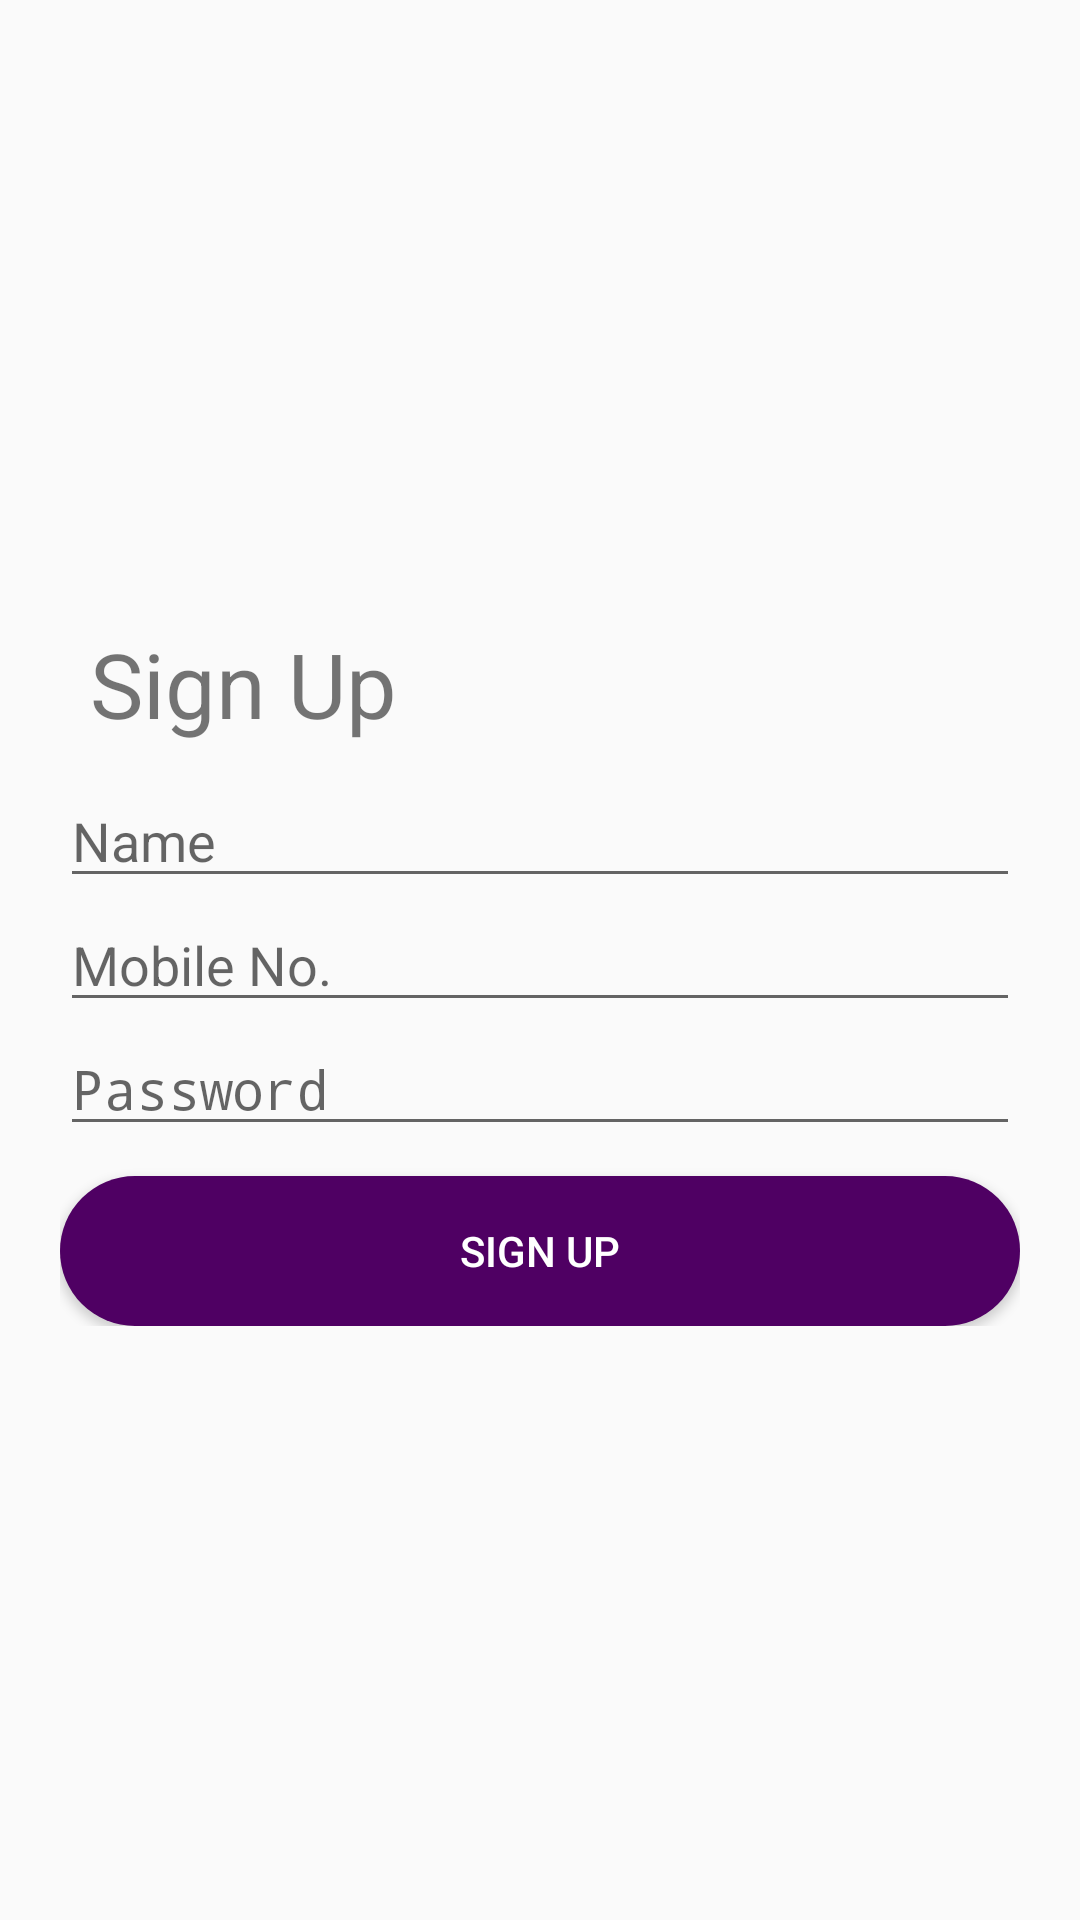

The Android layout XML behind this screen, and the referenced resources:
<!-- AndroidManifest.xml: application theme AppTheme -->
<!-- res/layout/activity_sign_up.xml -->
<?xml version="1.0" encoding="utf-8"?>
<RelativeLayout xmlns:android="http://schemas.android.com/apk/res/android"
    xmlns:tools="http://schemas.android.com/tools"
    android:layout_width="match_parent"
    android:layout_height="match_parent"
    tools:context="mpower.org.elearning_module.activities.SignUpActivity">

    <LinearLayout
        android:padding="20dp"
        android:layout_centerInParent="true"
        android:orientation="vertical"
        android:layout_width="match_parent"
        android:layout_height="wrap_content">
        <TextView
            android:padding="10dp"
            android:textSize="30sp"
            android:text="@string/sign_up"
            android:layout_width="match_parent"
            android:layout_height="wrap_content" />
        <TextView
            android:visibility="gone"
            android:text="@string/name"
            android:layout_width="wrap_content"
            android:layout_height="wrap_content" />

        <EditText
            android:id="@+id/et_name"
            android:hint="@string/name"
            android:layout_width="match_parent"
            android:layout_height="wrap_content" />
        <LinearLayout
            android:visibility="gone"
            android:id="@+id/linear_layout_DOT"
            android:orientation="vertical"
            android:layout_width="match_parent"
            android:layout_height="wrap_content">
            <TextView
                android:visibility="gone"
                android:text="@string/dot_id"
                android:layout_width="wrap_content"
                android:layout_height="wrap_content" />
            <EditText
                android:id="@+id/et_dot_id"
                android:hint="@string/dot_id"
                android:layout_width="match_parent"
                android:layout_height="wrap_content" />
        </LinearLayout>

        <LinearLayout
            android:visibility="gone"
            android:padding="5dp"
            android:orientation="horizontal"
            android:layout_width="wrap_content"
            android:layout_height="wrap_content">
            <ImageView
                android:src="@drawable/ic_mobile_n0"
                android:layout_width="wrap_content"
                android:layout_height="wrap_content" />
            <TextView
                android:visibility="gone"
                android:text="@string/mobile_no"
                android:layout_width="wrap_content"
                android:layout_height="wrap_content" />
        </LinearLayout>

        <EditText
            android:id="@+id/et_phone"
            android:inputType="phone"
            android:hint="@string/mobile_no"
            android:layout_width="match_parent"
            android:layout_height="wrap_content" />
        <LinearLayout
            android:visibility="gone"
            android:padding="5dp"
            android:orientation="horizontal"
            android:layout_width="wrap_content"
            android:layout_height="wrap_content">
            <ImageView
                android:src="@drawable/ic_action_locked"
                android:layout_width="wrap_content"
                android:layout_height="wrap_content" />
            <TextView
                android:visibility="gone"
                android:text="@string/password"
                android:layout_width="wrap_content"
                android:layout_height="wrap_content" />
        </LinearLayout>

        <EditText
            android:id="@+id/et_password"
            android:hint="@string/password"
            android:inputType="textPassword"
            android:layout_width="match_parent"
            android:layout_height="wrap_content" />
        <Button
            android:layout_marginTop="10dp"
            android:onClick="signUp"
            android:id="@+id/btn_sign_up"
            android:textColor="@color/white_background"
            android:background="@drawable/button_rounded_corner"
            android:text="@string/sign_up"
            android:layout_width="match_parent"
            android:layout_height="50dp" />
    </LinearLayout>
</RelativeLayout>
<!-- resources referenced by this layout -->
<resources>
  <color name="white_background">#FFFFFF</color>
  <!-- drawable button_rounded_corner (drawable) -->
  <shape xmlns:android="http://schemas.android.com/apk/res/android"
      android:shape="rectangle">
      <corners android:radius="360dp" />
      <solid android:color="@color/colorPrimary"></solid>
      <stroke  android:color="@color/colorPrimary" />
  </shape>
  <!-- drawable ic_mobile_n0: png bitmap (drawable-hdpi, 361 bytes) -->
  <string name="dot_id">DOT ID</string>
  <string name="mobile_no">Mobile No.</string>
  <string name="name">Name</string>
  <string name="password">Password</string>
  <string name="sign_up">Sign Up</string>
  <style name="AppTheme" parent="Theme.AppCompat.Light.DarkActionBar">
          
          <item name="colorPrimary">@color/colorPrimary</item>
          <item name="colorPrimaryDark">@color/colorPrimaryDark</item>
          <item name="colorAccent">@color/colorAccent</item>
      </style>
  <color name="colorPrimary">#4f0063</color>
  <color name="colorPrimaryDark">#360451</color>
  <color name="colorAccent">#7b10b5</color>
</resources>
